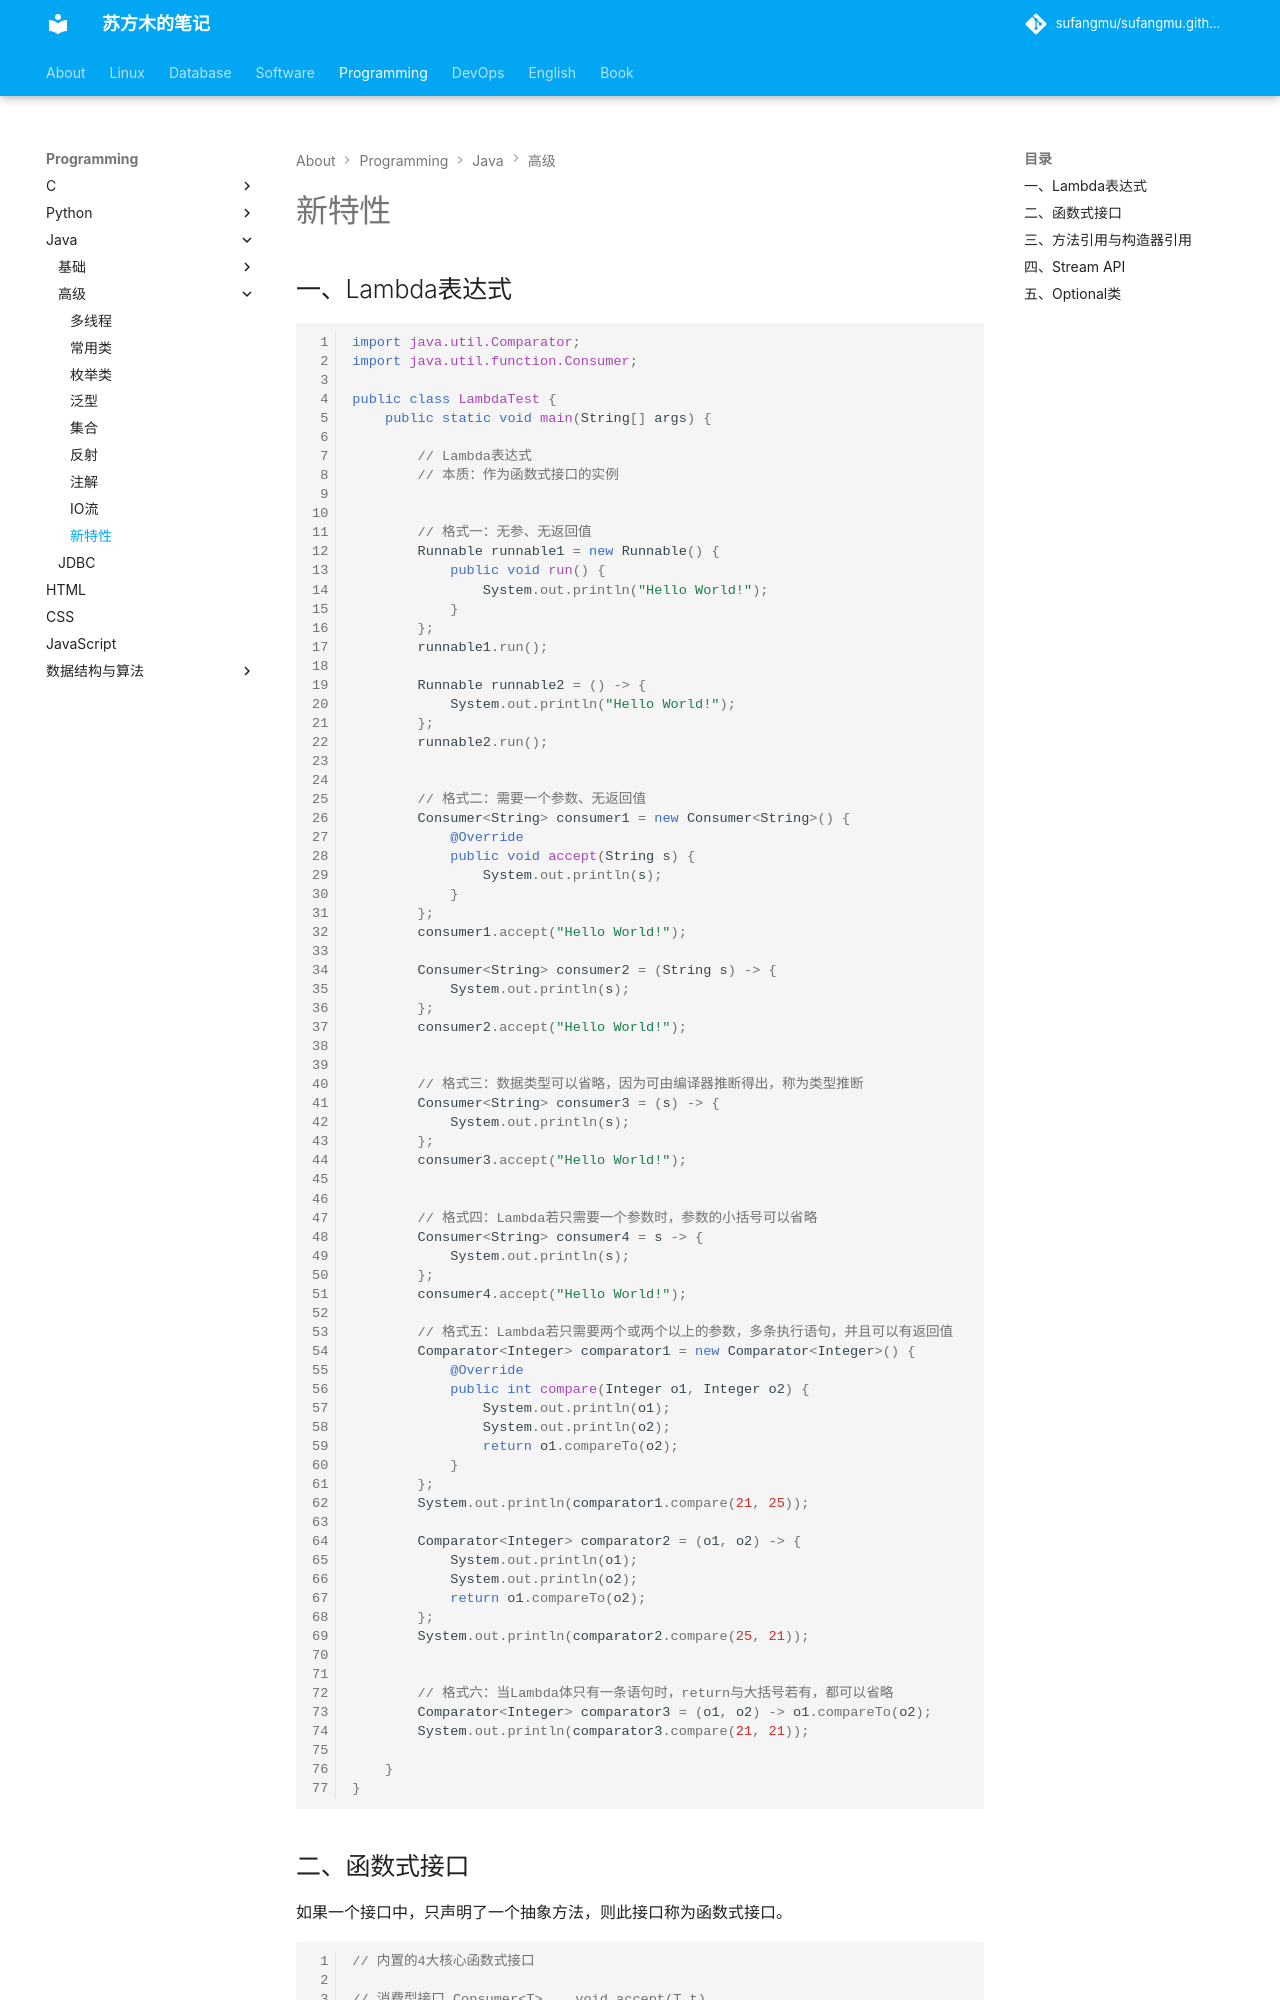

repository: sufangmu/sufangmu.github.io · page: programming/java/高级/新特性/index.html · generator: mkdocs

## 一、Lambda表达式

```java
import java.util.Comparator;
import java.util.function.Consumer;

public class LambdaTest {
    public static void main(String[] args) {

        // Lambda表达式
        // 本质：作为函数式接口的实例


        // 格式一：无参、无返回值
        Runnable runnable1 = new Runnable() {
            public void run() {
                System.out.println("Hello World!");
            }
        };
        runnable1.run();

        Runnable runnable2 = () -> {
            System.out.println("Hello World!");
        };
        runnable2.run();


        // 格式二：需要一个参数、无返回值
        Consumer<String> consumer1 = new Consumer<String>() {
            @Override
            public void accept(String s) {
                System.out.println(s);
            }
        };
        consumer1.accept("Hello World!");

        Consumer<String> consumer2 = (String s) -> {
            System.out.println(s);
        };
        consumer2.accept("Hello World!");


        // 格式三：数据类型可以省略，因为可由编译器推断得出，称为类型推断
        Consumer<String> consumer3 = (s) -> {
            System.out.println(s);
        };
        consumer3.accept("Hello World!");


        // 格式四：Lambda若只需要一个参数时，参数的小括号可以省略
        Consumer<String> consumer4 = s -> {
            System.out.println(s);
        };
        consumer4.accept("Hello World!");

        // 格式五：Lambda若只需要两个或两个以上的参数，多条执行语句，并且可以有返回值
        Comparator<Integer> comparator1 = new Comparator<Integer>() {
            @Override
            public int compare(Integer o1, Integer o2) {
                System.out.println(o1);
                System.out.println(o2);
                return o1.compareTo(o2);
            }
        };
        System.out.println(comparator1.compare(21, 25));

        Comparator<Integer> comparator2 = (o1, o2) -> {
            System.out.println(o1);
            System.out.println(o2);
            return o1.compareTo(o2);
        };
        System.out.println(comparator2.compare(25, 21));


        // 格式六：当Lambda体只有一条语句时，return与大括号若有，都可以省略
        Comparator<Integer> comparator3 = (o1, o2) -> o1.compareTo(o2);
        System.out.println(comparator3.compare(21, 21));

    }
}
```
